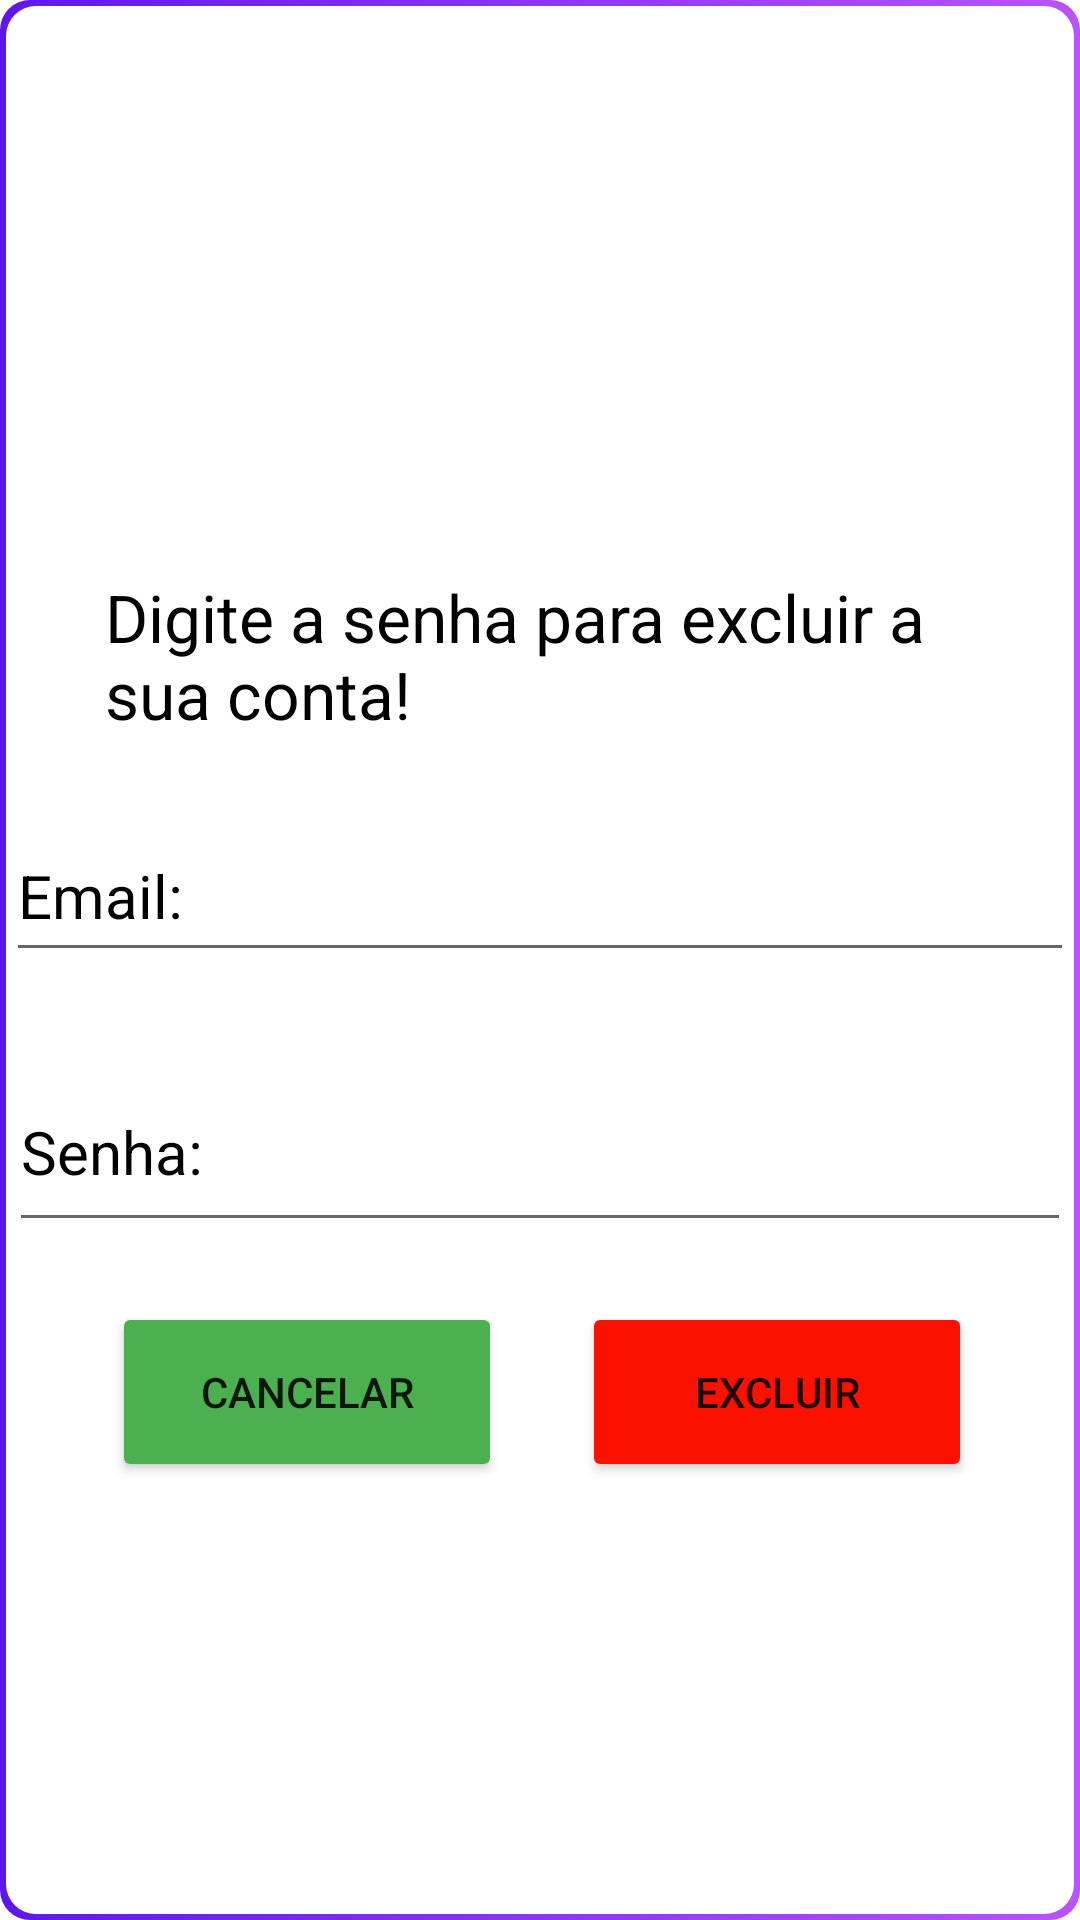

Reconstruct the res/layout file that produces this screen, plus the resources it refers to.
<!-- AndroidManifest.xml: application theme Theme.SmarTechNavigationDrawer -->
<!-- res/layout/dialog_excluir.xml -->
<?xml version="1.0" encoding="utf-8"?>
<androidx.constraintlayout.widget.ConstraintLayout xmlns:android="http://schemas.android.com/apk/res/android"
    xmlns:app="http://schemas.android.com/apk/res-auto"
    xmlns:tools="http://schemas.android.com/tools"
    android:layout_width="match_parent"
    android:layout_height="wrap_content"
    android:background="@drawable/bg_custom_dialog">


    <ImageView
        android:id="@+id/imageView3"
        android:layout_width="163dp"
        android:layout_height="143dp"
        android:layout_marginTop="28dp"
        android:src="@drawable/logosemnome"
        app:layout_constraintEnd_toEndOf="parent"
        app:layout_constraintHorizontal_bias="0.497"
        app:layout_constraintStart_toStartOf="parent"
        app:layout_constraintTop_toTopOf="parent" />

    <TextView
        android:id="@+id/textView"
        android:layout_width="287dp"
        android:layout_height="63dp"
        android:layout_marginTop="20dp"
        android:text="Digite a senha para excluir a sua conta!"
        android:textColor="#000000"
        android:textSize="22dp"
        app:layout_constraintEnd_toEndOf="parent"
        app:layout_constraintHorizontal_bias="0.481"
        app:layout_constraintStart_toStartOf="parent"
        app:layout_constraintTop_toBottomOf="@+id/imageView3" />

    <EditText
        android:id="@+id/editEmailExcluir"
        android:layout_width="356dp"
        android:layout_height="54dp"
        android:layout_marginTop="16dp"
        android:ems="10"
        android:hint="Email:"
        android:inputType="textEmailAddress"
        android:textColor="#000000"
        android:textColorHint="#000000"
        android:textSize="20sp"
        app:layout_constraintEnd_toEndOf="parent"
        app:layout_constraintStart_toStartOf="parent"
        app:layout_constraintTop_toBottomOf="@+id/textView" />

    <EditText
        android:id="@+id/editSenhaExcluir"
        android:layout_width="354dp"
        android:layout_height="63dp"
        android:layout_marginTop="81dp"
        android:ems="10"
        android:hint="Senha:"
        android:inputType="textPassword"
        android:textColor="#000000"
        android:textColorHint="#000000"
        android:textSize="20sp"
        app:layout_constraintEnd_toEndOf="parent"
        app:layout_constraintStart_toStartOf="parent"
        app:layout_constraintTop_toTopOf="@+id/editEmailExcluir" />

    <Button
        android:id="@+id/btnCancelar"
        android:layout_width="130dp"
        android:layout_height="60dp"
        android:layout_marginStart="36dp"
        android:layout_marginTop="20dp"
        android:backgroundTint="#4CAF50"
        android:text="cancelar"
        app:layout_constraintEnd_toStartOf="@+id/btnExcluir"
        app:layout_constraintHorizontal_bias="0.052"
        app:layout_constraintStart_toStartOf="parent"
        app:layout_constraintTop_toBottomOf="@+id/editSenhaExcluir" />

    <Button
        android:id="@+id/btnExcluir"
        android:layout_width="130dp"
        android:layout_height="60dp"
        android:layout_marginTop="20dp"
        android:layout_marginEnd="36dp"
        android:backgroundTint="#FB1100"
        android:text="Excluir"
        app:layout_constraintEnd_toEndOf="parent"
        app:layout_constraintTop_toBottomOf="@+id/editSenhaExcluir" />


</androidx.constraintlayout.widget.ConstraintLayout>
<!-- resources referenced by this layout -->
<resources>
  <!-- drawable bg_custom_dialog (drawable) -->
  <?xml version="1.0" encoding="utf-8"?>
  <layer-list xmlns:android="http://schemas.android.com/apk/res/android">
  <item>
      <shape android:shape="rectangle">
          <gradient
              android:angle="0"
              android:startColor="#5E17EB"
              android:endColor="#BA53FA"/>
  
              <corners android:radius="10dp"/>
      </shape>
  </item>
      <item
          android:bottom="2dp"
          android:top="2dp"
          android:left="2dp"
          android:right="2dp"
          >
          <shape android:shape="rectangle">
              <solid android:color="#FFFFFF"/>
              <corners android:radius="10dp" />
          </shape>
      </item>
  </layer-list>
  <style name="Theme.SmarTechNavigationDrawer" parent="Theme.MaterialComponents.DayNight.NoActionBar">
          
          <item name="colorPrimary">@color/purple_500</item>
          <item name="colorPrimaryVariant">@color/purple_700</item>
          <item name="colorOnPrimary">@color/white</item>
          
          <item name="colorSecondary">@color/teal_200</item>
          <item name="colorSecondaryVariant">@color/teal_700</item>
          <item name="colorOnSecondary">@color/black</item>
          
          <item name="android:statusBarColor">?attr/colorPrimaryVariant</item>
          
      </style>
  <color name="purple_500">#FF6200EE</color>
  <color name="purple_700">#FF3700B3</color>
  <color name="white">#FFFFFFFF</color>
  <color name="teal_200">#FF03DAC5</color>
  <color name="teal_700">#FF018786</color>
  <color name="black">#FF000000</color>
</resources>
